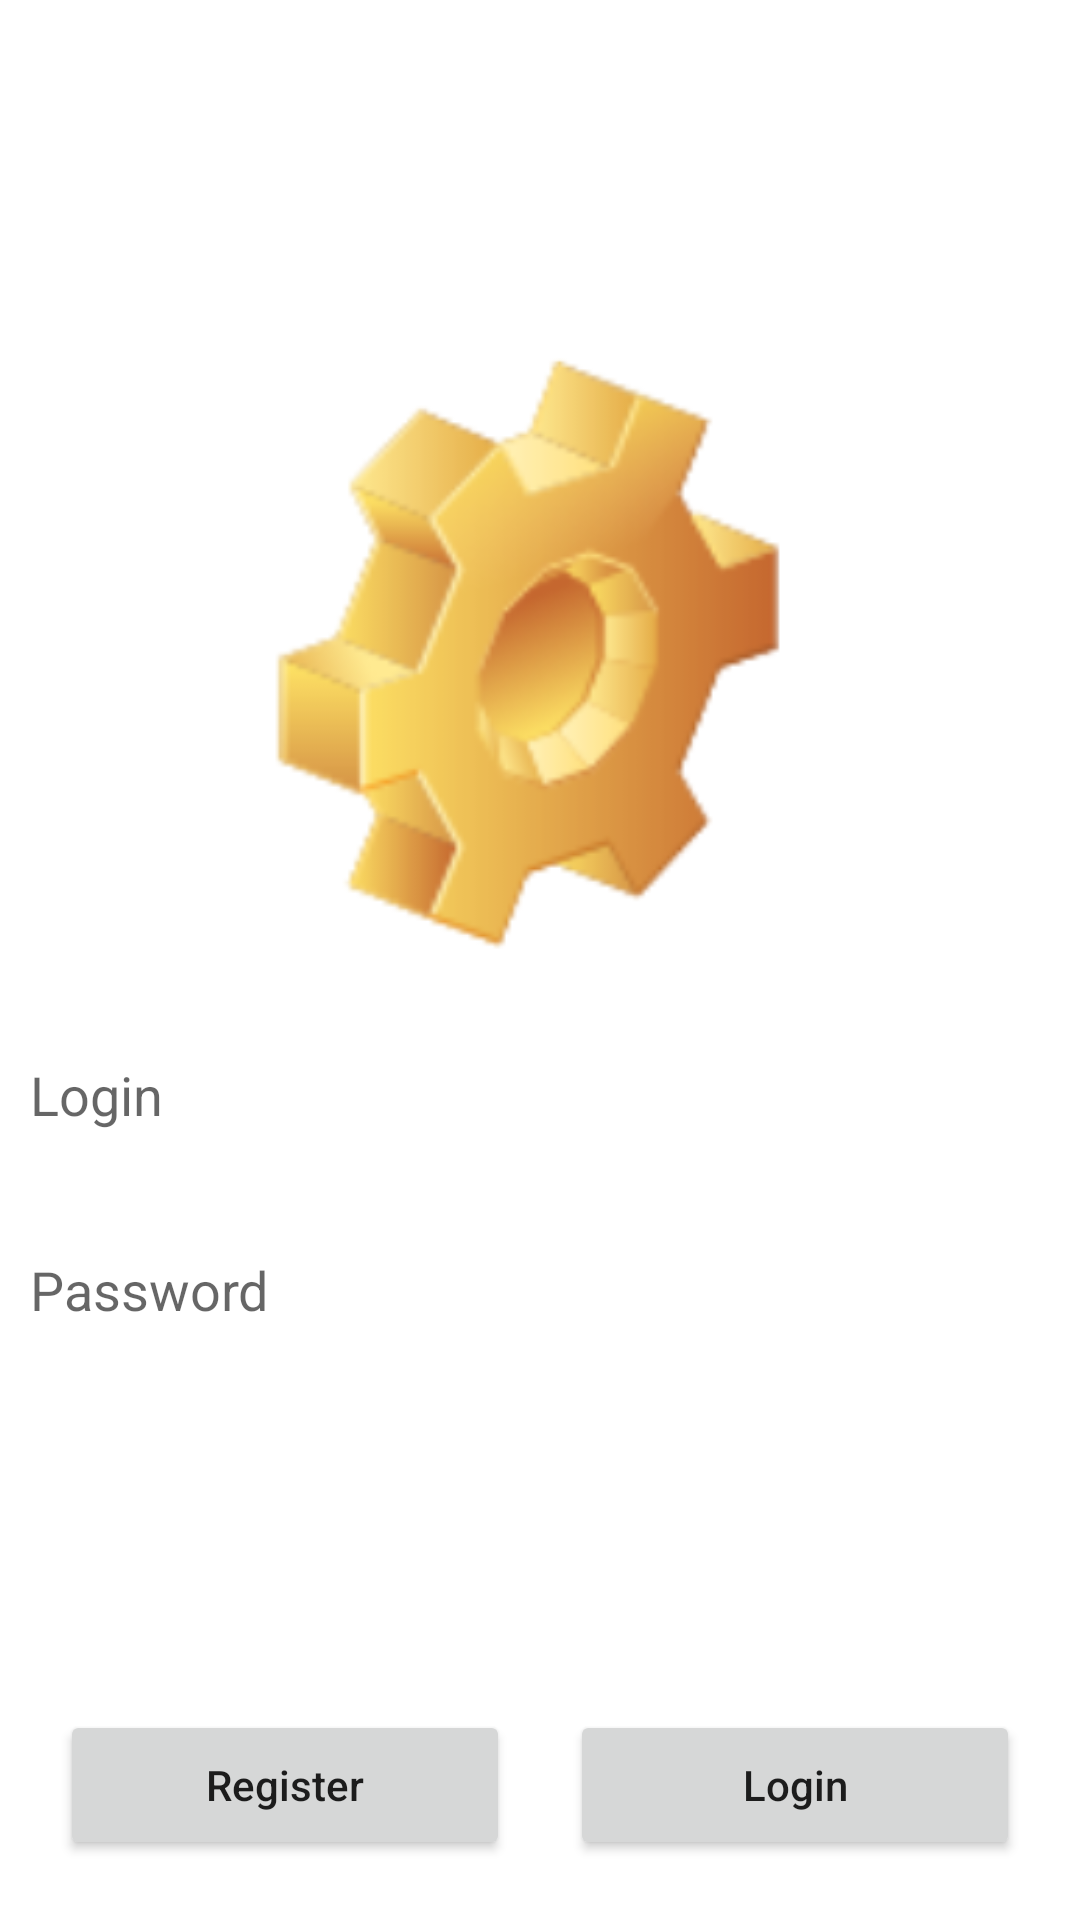

The Android layout XML behind this screen, and the referenced resources:
<!-- AndroidManifest.xml: application theme Theme.EmptyProject -->
<!-- res/layout/activity_main.xml -->
<?xml version="1.0" encoding="utf-8"?>
<RelativeLayout xmlns:android="http://schemas.android.com/apk/res/android"
    xmlns:app="http://schemas.android.com/apk/res-auto"
    xmlns:tools="http://schemas.android.com/tools"
    android:layout_width="match_parent"
    android:layout_height="match_parent"
    tools:context=".MainActivity">

    <LinearLayout
        android:id="@+id/linear_layout1"
        android:layout_width="match_parent"
        android:layout_height="wrap_content"
        android:orientation="vertical"
        android:layout_alignParentTop="true">

        <ImageView
            android:id="@+id/image_view"
            android:layout_width="match_parent"
            android:layout_height="230dp"
            android:layout_marginTop="100dp"
            app:srcCompat="@drawable/image" />

        <EditText
            android:id="@+id/edit_text_person_name"
            android:layout_width="350dp"
            android:layout_height="50dp"
            android:layout_gravity="center_horizontal"
            android:layout_marginTop="10dp"
            android:layout_marginBottom="15dp"
            android:layout_weight="1"
            android:background="@drawable/rectangle"
            android:ems="10"
            android:hint="Login"
            android:inputType="textPersonName"
            android:paddingStart="5dp" />

        <EditText
            android:id="@+id/edit_text_password"
            android:layout_width="350dp"
            android:layout_height="50dp"
            android:layout_gravity="center_horizontal"
            android:layout_weight="1"
            android:background="@drawable/rectangle"
            android:ems="10"
            android:hint="Password"
            android:inputType="textPassword"
            android:paddingStart="5dp" />
    </LinearLayout>

    <LinearLayout
        android:id="@+id/linear_layout2"
        android:layout_width="match_parent"
        android:layout_height="wrap_content"
        android:orientation="horizontal"
        android:layout_alignParentBottom="true"
        android:layout_margin="20dp">

        <Button
            android:id="@+id/button_register"
            android:layout_width="wrap_content"
            android:layout_height="50dp"
            android:layout_weight="1"
            android:text="Register"
            android:layout_marginRight="20dp"
            android:textAllCaps="false"
            />

        <Button
            android:id="@+id/button_login"
            android:layout_width="wrap_content"
            android:layout_height="50dp"
            android:layout_weight="1"
            android:text="Login"
            android:textAllCaps="false"
            />
    </LinearLayout>
</RelativeLayout>
<!-- resources referenced by this layout -->
<resources>
  <!-- drawable image: png bitmap (drawable-v24, 30640 bytes) -->
  <style name="Theme.EmptyProject" parent="Theme.MaterialComponents.DayNight.DarkActionBar">
          
          <item name="colorPrimary">@color/purple_500</item>
          <item name="colorPrimaryVariant">@color/purple_700</item>
          <item name="colorOnPrimary">@color/white</item>
          
          <item name="colorSecondary">@color/teal_200</item>
          <item name="colorSecondaryVariant">@color/teal_700</item>
          <item name="colorOnSecondary">@color/black</item>
          <item name="windowActionBar">false</item>
          <item name="windowNoTitle">true</item>
          
          <item name="android:statusBarColor" tools:targetApi="l">?attr/colorPrimaryVariant</item>
          
      </style>
  <color name="purple_500">#FF6200EE</color>
  <color name="purple_700">#FF3700B3</color>
  <color name="white">#FFFFFFFF</color>
  <color name="teal_200">#FF03DAC5</color>
  <color name="teal_700">#FF018786</color>
  <color name="black">#FF000000</color>
</resources>
